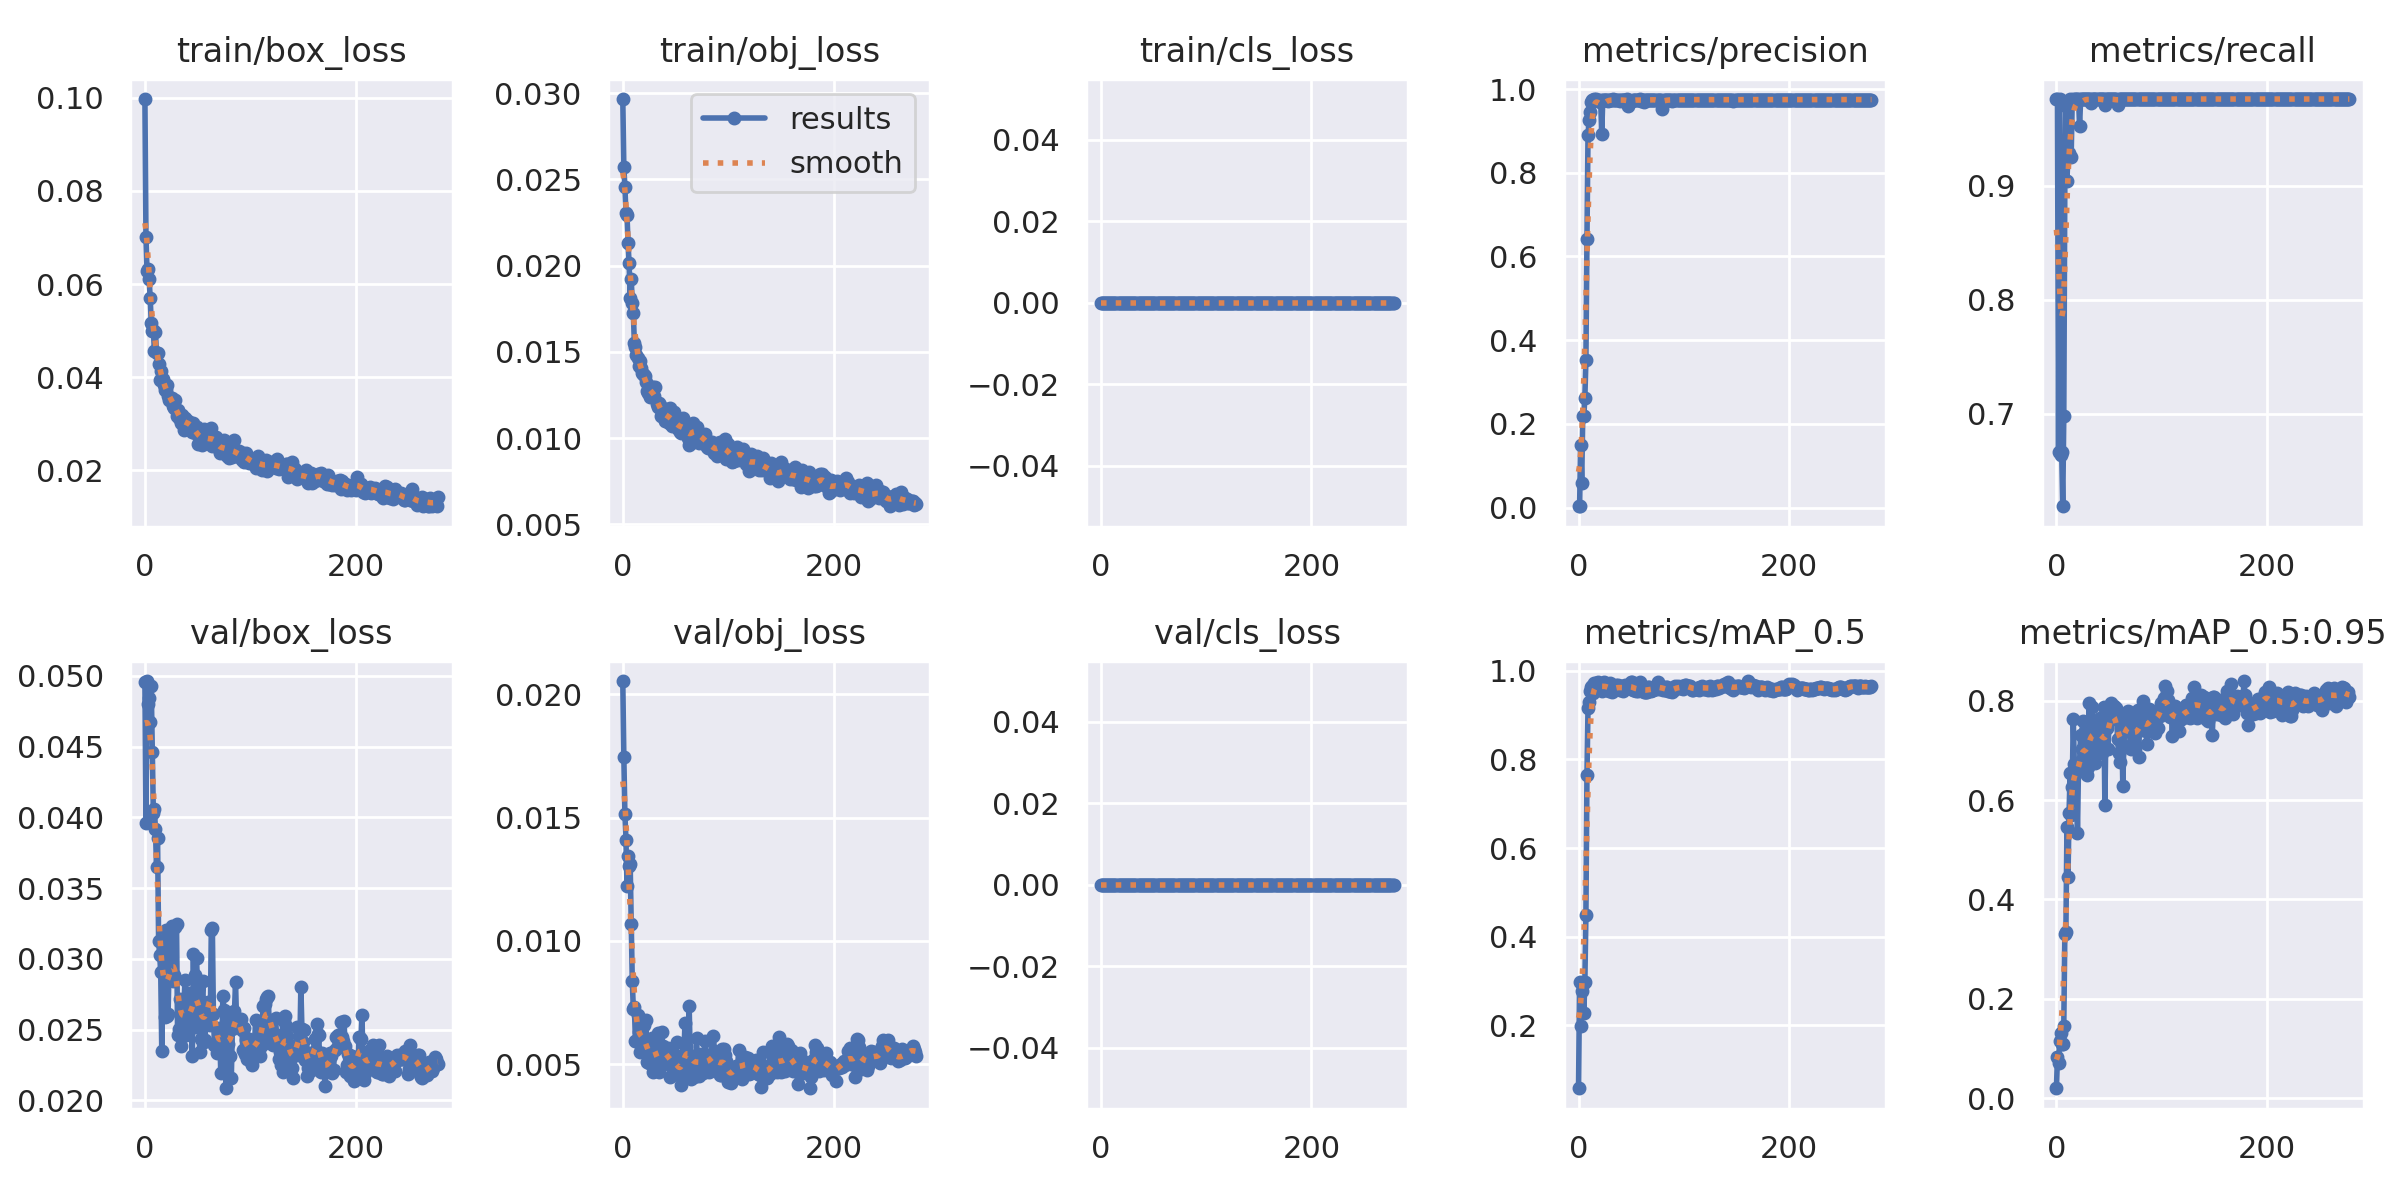

Values plotted in this chart, from the file beside it:
epoch, train/box_loss, train/obj_loss, train/cls_loss, metrics/precision, metrics/recall, metrics/mAP_0.5, metrics/mAP_0.5:0.95, val/box_loss, val/obj_loss, val/cls_loss, x/lr0, x/lr1, x/lr2
0, 0.09972, 0.02966, 0, 0.003254, 0.9762, 0.05779, 0.01974, 0.04954, 0.02053, 0, 0.0766, 0.0026, 0.0026
1, 0.07006, 0.0257, 0, 0.003254, 0.9762, 0.2988, 0.08206, 0.03961, 0.01746, 0, 0.05228, 0.005282, 0.005282
2, 0.06276, 0.02458, 0, 0.1497, 0.6667, 0.1977, 0.07022, 0.04963, 0.01514, 0, 0.02795, 0.007947, 0.007947
3, 0.06326, 0.02304, 0, 0.05946, 0.9762, 0.2777, 0.114, 0.04804, 0.01408, 0, 0.009901, 0.009901, 0.009901
4, 0.06107, 0.02294, 0, 0.2181, 0.6641, 0.2924, 0.1302, 0.04843, 0.01224, 0, 0.009901, 0.009901, 0.009901
5, 0.05708, 0.02129, 0, 0.2178, 0.6667, 0.2282, 0.1095, 0.04671, 0.01345, 0, 0.009868, 0.009868, 0.009868
6, 0.05171, 0.02013, 0, 0.263, 0.619, 0.2976, 0.1081, 0.04926, 0.01305, 0, 0.009835, 0.009835, 0.009835
7, 0.05001, 0.01811, 0, 0.3519, 0.698, 0.4485, 0.1459, 0.04462, 0.01313, 0, 0.009802, 0.009802, 0.009802
8, 0.0501, 0.01924, 0, 0.6424, 0.9048, 0.7653, 0.3307, 0.04033, 0.01068, 0, 0.009769, 0.009769, 0.009769
9, 0.04573, 0.01784, 0, 0.8907, 0.9705, 0.917, 0.3348, 0.04056, 0.008397, 0, 0.009736, 0.009736, 0.009736
10, 0.04967, 0.01726, 0, 0.9268, 0.9045, 0.9306, 0.5458, 0.03916, 0.007254, 0, 0.009703, 0.009703, 0.009703
11, 0.04527, 0.01549, 0, 0.9462, 0.9286, 0.955, 0.4447, 0.03651, 0.007312, 0, 0.00967, 0.00967, 0.00967
12, 0.04512, 0.01528, 0, 0.9679, 0.9286, 0.9639, 0.5739, 0.03855, 0.005968, 0, 0.009637, 0.009637, 0.009637
13, 0.04284, 0.01484, 0, 0.9731, 0.9762, 0.9667, 0.6539, 0.03128, 0.005967, 0, 0.009604, 0.009604, 0.009604
14, 0.03934, 0.01466, 0, 0.9749, 0.9257, 0.9504, 0.5697, 0.03024, 0.006995, 0, 0.009571, 0.009571, 0.009571
15, 0.04131, 0.01418, 0, 0.9762, 0.9748, 0.9724, 0.6273, 0.02908, 0.006309, 0, 0.009538, 0.009538, 0.009538
16, 0.03945, 0.01448, 0, 0.975, 0.9762, 0.9664, 0.7628, 0.02348, 0.005511, 0, 0.009505, 0.009505, 0.009505
17, 0.03966, 0.01407, 0, 0.9761, 0.9747, 0.9737, 0.6721, 0.031, 0.005993, 0, 0.009472, 0.009472, 0.009472
18, 0.03836, 0.01378, 0, 0.9745, 0.9762, 0.9751, 0.6598, 0.02889, 0.005957, 0, 0.009439, 0.009439, 0.009439
19, 0.03733, 0.0137, 0, 0.9713, 0.9762, 0.964, 0.6542, 0.02588, 0.006541, 0, 0.009406, 0.009406, 0.009406
20, 0.03725, 0.01366, 0, 0.9696, 0.9762, 0.9623, 0.5343, 0.03202, 0.006581, 0, 0.009373, 0.009373, 0.009373
21, 0.03828, 0.0136, 0, 0.9749, 0.9762, 0.9603, 0.6714, 0.02594, 0.005579, 0, 0.00934, 0.00934, 0.00934
22, 0.03599, 0.01327, 0, 0.892, 0.9524, 0.954, 0.6772, 0.02609, 0.006779, 0, 0.009307, 0.009307, 0.009307
23, 0.03501, 0.01275, 0, 0.974, 0.9762, 0.9677, 0.7318, 0.02977, 0.005106, 0, 0.009274, 0.009274, 0.009274
24, 0.03548, 0.0126, 0, 0.9741, 0.9762, 0.9752, 0.7023, 0.02917, 0.005346, 0, 0.009241, 0.009241, 0.009241
25, 0.0351, 0.01305, 0, 0.9735, 0.9762, 0.9721, 0.7594, 0.02939, 0.00507, 0, 0.009208, 0.009208, 0.009208
26, 0.03548, 0.01237, 0, 0.9734, 0.9762, 0.9641, 0.6697, 0.03234, 0.005418, 0, 0.009175, 0.009175, 0.009175
27, 0.03381, 0.01283, 0, 0.9736, 0.9762, 0.9577, 0.7392, 0.02841, 0.005071, 0, 0.009142, 0.009142, 0.009142
28, 0.03349, 0.01251, 0, 0.9717, 0.9762, 0.9661, 0.6559, 0.02884, 0.006069, 0, 0.009109, 0.009109, 0.009109
29, 0.03516, 0.01298, 0, 0.974, 0.9762, 0.9549, 0.6496, 0.03227, 0.004685, 0, 0.009076, 0.009076, 0.009076
30, 0.03164, 0.01243, 0, 0.9736, 0.9762, 0.9719, 0.6667, 0.03243, 0.00544, 0, 0.009043, 0.009043, 0.009043
31, 0.03301, 0.01297, 0, 0.973, 0.9762, 0.9578, 0.795, 0.02465, 0.005035, 0, 0.00901, 0.00901, 0.00901
32, 0.03126, 0.01195, 0, 0.9735, 0.9762, 0.953, 0.7293, 0.02502, 0.005871, 0, 0.008977, 0.008977, 0.008977
33, 0.031, 0.01183, 0, 0.9761, 0.9728, 0.9558, 0.6921, 0.02718, 0.00628, 0, 0.008944, 0.008944, 0.008944
34, 0.03012, 0.01203, 0, 0.9739, 0.9762, 0.9571, 0.7874, 0.02383, 0.004685, 0, 0.008911, 0.008911, 0.008911
35, 0.03193, 0.01192, 0, 0.9738, 0.9762, 0.958, 0.7381, 0.02538, 0.005354, 0, 0.008878, 0.008878, 0.008878
36, 0.03056, 0.0113, 0, 0.974, 0.9762, 0.9688, 0.7579, 0.02572, 0.004931, 0, 0.008845, 0.008845, 0.008845
37, 0.0286, 0.01142, 0, 0.974, 0.9762, 0.9688, 0.6749, 0.02653, 0.006295, 0, 0.008812, 0.008812, 0.008812
38, 0.03116, 0.0116, 0, 0.9744, 0.9762, 0.9656, 0.7131, 0.02849, 0.00573, 0, 0.008779, 0.008779, 0.008779
39, 0.02992, 0.01148, 0, 0.9713, 0.9762, 0.956, 0.7446, 0.02461, 0.005526, 0, 0.008746, 0.008746, 0.008746
40, 0.03054, 0.011, 0, 0.9731, 0.9762, 0.9613, 0.7381, 0.02543, 0.005646, 0, 0.008713, 0.008713, 0.008713
41, 0.03061, 0.01129, 0, 0.9745, 0.9762, 0.9669, 0.7646, 0.02484, 0.005115, 0, 0.00868, 0.00868, 0.00868
42, 0.03032, 0.01134, 0, 0.9742, 0.9762, 0.9538, 0.7297, 0.02755, 0.005339, 0, 0.008647, 0.008647, 0.008647
43, 0.02996, 0.0117, 0, 0.9745, 0.9762, 0.9612, 0.6952, 0.0266, 0.005664, 0, 0.008614, 0.008614, 0.008614
44, 0.0293, 0.01086, 0, 0.9746, 0.9762, 0.9675, 0.7549, 0.02554, 0.005227, 0, 0.008581, 0.008581, 0.008581
45, 0.02833, 0.01173, 0, 0.9745, 0.9762, 0.9638, 0.7874, 0.02314, 0.004497, 0, 0.008548, 0.008548, 0.008548
46, 0.03014, 0.01081, 0, 0.9761, 0.9711, 0.9616, 0.5891, 0.03036, 0.005615, 0, 0.008515, 0.008515, 0.008515
47, 0.02937, 0.01068, 0, 0.9607, 0.9762, 0.9633, 0.7474, 0.02519, 0.005145, 0, 0.008482, 0.008482, 0.008482
48, 0.02794, 0.01081, 0, 0.9743, 0.9762, 0.9611, 0.7456, 0.02883, 0.004832, 0, 0.008449, 0.008449, 0.008449
49, 0.02925, 0.0115, 0, 0.9725, 0.9762, 0.9645, 0.7032, 0.03002, 0.00492, 0, 0.008416, 0.008416, 0.008416
50, 0.02575, 0.0109, 0, 0.9723, 0.9762, 0.9746, 0.7599, 0.02795, 0.005172, 0, 0.008383, 0.008383, 0.008383
51, 0.02811, 0.01095, 0, 0.9719, 0.9762, 0.9739, 0.7629, 0.02669, 0.005888, 0, 0.00835, 0.00835, 0.00835
52, 0.02691, 0.01051, 0, 0.9744, 0.9762, 0.9559, 0.7947, 0.02345, 0.004603, 0, 0.008317, 0.008317, 0.008317
53, 0.02728, 0.01082, 0, 0.9731, 0.9762, 0.9568, 0.7857, 0.02431, 0.004683, 0, 0.008284, 0.008284, 0.008284
54, 0.02543, 0.01033, 0, 0.9731, 0.9762, 0.9569, 0.7765, 0.02698, 0.00478, 0, 0.008251, 0.008251, 0.008251
55, 0.02675, 0.0103, 0, 0.9745, 0.9762, 0.9547, 0.7899, 0.0284, 0.004183, 0, 0.008218, 0.008218, 0.008218
56, 0.02889, 0.01083, 0, 0.9744, 0.9762, 0.9556, 0.777, 0.02413, 0.00457, 0, 0.008185, 0.008185, 0.008185
57, 0.02677, 0.01117, 0, 0.9742, 0.9762, 0.9572, 0.7851, 0.02423, 0.00459, 0, 0.008152, 0.008152, 0.008152
58, 0.02715, 0.01068, 0, 0.9761, 0.971, 0.9748, 0.7233, 0.02571, 0.005416, 0, 0.008119, 0.008119, 0.008119
59, 0.02679, 0.01032, 0, 0.9707, 0.9762, 0.9623, 0.6949, 0.02661, 0.006664, 0, 0.008086, 0.008086, 0.008086
... 219 more rows
